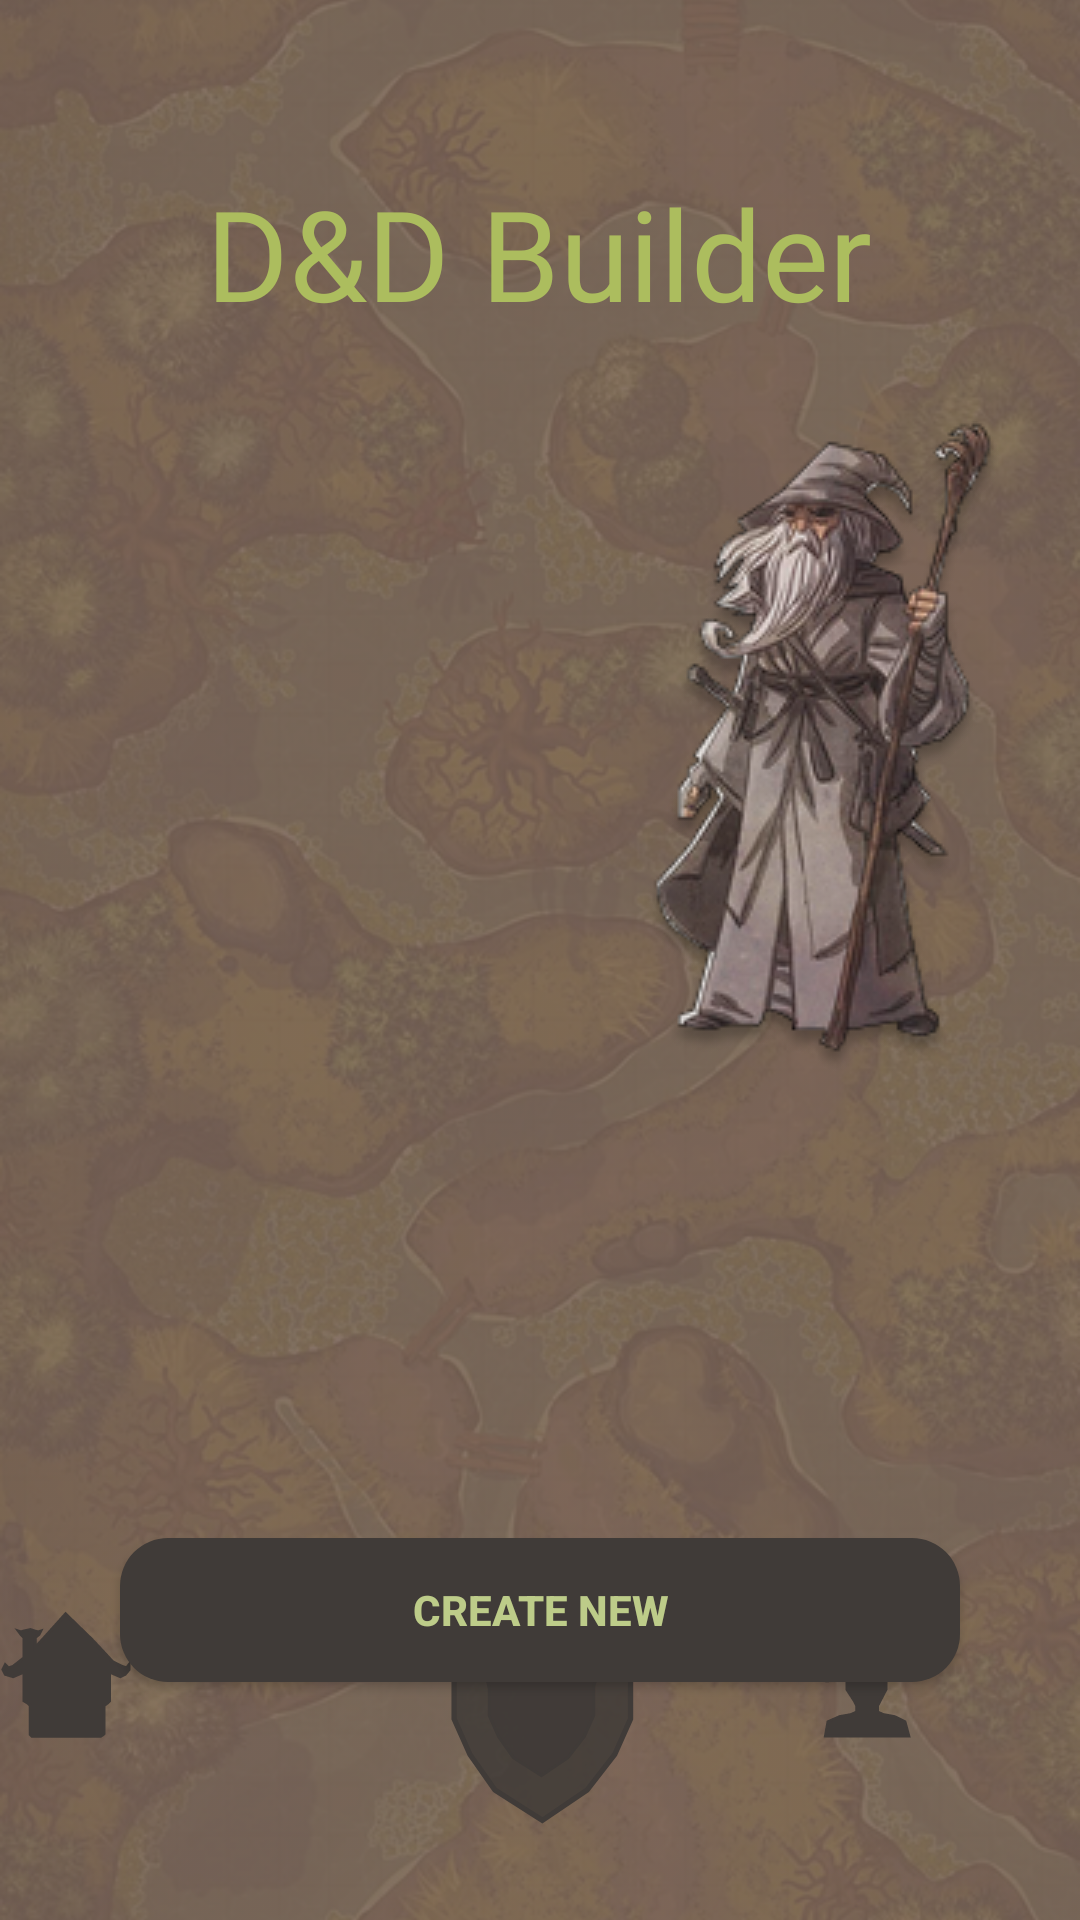

Android layout source for this screen:
<!-- AndroidManifest.xml: activity theme Theme.AppCompat.DayNight.NoActionBar -->
<!-- res/layout/fragment_main.xml -->
<?xml version="1.0" encoding="utf-8"?>
<FrameLayout xmlns:android="http://schemas.android.com/apk/res/android"
    xmlns:app="http://schemas.android.com/apk/res-auto"
    xmlns:tools="http://schemas.android.com/tools"
    android:layout_width="match_parent"
    android:layout_height="match_parent"
    android:background="@color/maroun2">

    <ImageView
        android:layout_width="match_parent"
        android:layout_height="match_parent"
        android:src="@drawable/map_back"
        android:scaleType="centerCrop"
        >
    </ImageView>


    <androidx.constraintlayout.widget.ConstraintLayout
        android:layout_width="match_parent"
        android:layout_height="match_parent"
        android:orientation="vertical">

        <TextView
            android:id="@+id/textView"
            android:layout_width="wrap_content"
            android:layout_height="wrap_content"
            android:layout_marginTop="56dp"
            android:fontFamily="@font/dragon"
            android:text="D&amp;D Builder"
            android:textColor="@color/greendark"
            android:textSize="42dp"
            app:layout_constraintEnd_toEndOf="parent"
            app:layout_constraintHorizontal_bias="0.497"
            app:layout_constraintStart_toStartOf="parent"
            app:layout_constraintTop_toTopOf="parent"></TextView>

        <ImageView
            android:id="@+id/imageView2"
            android:layout_width="wrap_content"
            android:layout_height="wrap_content"
            android:layout_marginTop="28dp"
            android:src="@drawable/magic"
            app:layout_constraintEnd_toEndOf="parent"
            app:layout_constraintHorizontal_bias="0.896"
            app:layout_constraintStart_toStartOf="parent"
            app:layout_constraintTop_toBottomOf="@+id/textView">

        </ImageView>

        <Button
            android:id="@+id/save_character_button"
            android:layout_width="match_parent"
            android:layout_height="wrap_content"
            android:layout_marginStart="40dp"
            android:layout_marginTop="398dp"
            android:layout_marginEnd="40dp"
            android:background="@drawable/rounded_button"

            android:text="Create New"
            android:textColor="@color/green"
            android:textStyle="bold"
            app:layout_constraintBottom_toBottomOf="parent"
            app:layout_constraintEnd_toEndOf="parent"
            app:layout_constraintHorizontal_bias="0.0"
            app:layout_constraintStart_toStartOf="parent"
            app:layout_constraintTop_toBottomOf="@+id/textView"
            app:layout_constraintVertical_bias="0.027">


        </Button>

        <ImageView
            android:layout_width="wrap_content"
            android:layout_height="wrap_content"
            android:layout_marginBottom="60dp"
            android:src="@drawable/mini_house"
            app:layout_constraintBottom_toBottomOf="parent"
            app:layout_constraintEnd_toStartOf="@+id/imageView"
            app:layout_constraintStart_toStartOf="parent"
            app:layout_constraintTop_toBottomOf="@+id/button"
            app:layout_constraintVertical_bias="0.881">

        </ImageView>

        <ImageView
            android:id="@+id/profile"
            android:layout_width="wrap_content"
            android:layout_height="wrap_content"
            android:layout_marginBottom="32dp"
            android:src="@drawable/shield"
            app:layout_constraintBottom_toBottomOf="parent"
            app:layout_constraintEnd_toEndOf="parent"
            app:layout_constraintStart_toStartOf="parent"
            app:layout_constraintTop_toBottomOf="@+id/button"
            app:layout_constraintVertical_bias="0.481">

        </ImageView>

        <ImageView
            android:layout_width="wrap_content"
            android:layout_height="wrap_content"
            android:layout_marginEnd="52dp"
            android:layout_marginBottom="60dp"
            android:src="@drawable/witch"
            app:layout_constraintBottom_toBottomOf="parent"
            app:layout_constraintEnd_toEndOf="parent"
            app:layout_constraintHorizontal_bias="0.86"
            app:layout_constraintStart_toEndOf="@+id/imageView"
            app:layout_constraintTop_toBottomOf="@+id/button"
            app:layout_constraintVertical_bias="0.878">

        </ImageView>

        <TextView
            android:id="@+id/textView3"
            android:layout_width="wrap_content"
            android:layout_height="wrap_content"
            android:layout_marginTop="44dp"
            android:text="Your Profile"
            android:textColor="@color/green"
            android:textSize="20dp"
            android:textStyle="bold"
            app:layout_constraintBottom_toTopOf="@+id/profile"
            app:layout_constraintEnd_toEndOf="parent"
            app:layout_constraintHorizontal_bias="0.503"
            app:layout_constraintStart_toStartOf="parent"
            app:layout_constraintTop_toBottomOf="@+id/save_character_button"
            app:layout_constraintVertical_bias="0.708" />


    </androidx.constraintlayout.widget.ConstraintLayout>

</FrameLayout>
<!-- resources referenced by this layout -->
<resources>
  <color name="green">#BDCC89</color>
  <color name="greendark">#ACBD5E</color>
  <color name="maroun2">#796357</color>
  <!-- drawable magic: png bitmap (drawable, 46217 bytes) -->
  <!-- drawable map_back: png bitmap (drawable, 696391 bytes) -->
  <!-- drawable mini_house (drawable) -->
  <vector xmlns:android="http://schemas.android.com/apk/res/android"
      android:width="44dp"
      android:height="43dp"
      android:viewportWidth="44"
      android:viewportHeight="43">
      <path
          android:fillColor="#FF403B38"
          android:strokeColor="#FF403B38"
          android:strokeWidth="1.04"
          android:pathData="M33.6 41.7H10.66l-0.52-0.53v-9.65l-0.78-0.78-1.3-0.78V20.3l-3.66 1.57-2.6-0.78L1 19.52l0.78-1.56L2.83 19l1.56-0.52 3.65-2.87V8.83L7 7.78 6.22 6.74 7 7l0.78-0.26 2.35-0.52 1.57 0.52L12.74 7l0.78-0.26L13 7.78l-1.3 1.05v3.39l3.13-3.4L21.87 1l8.6 8.35 3.92 4.17 3.13 3.4 3.13 1.56L42.22 19 43 17.96v1.56l-1.3 1.57-1.57 0.78-3.65-1.57v9.66l-0.78 0.78-1.05 0.78v9.4l-0.26 0.25-0.78 0.53Z"/>
  </vector>
  <!-- drawable rounded_button (drawable) -->
  <?xml version="1.0" encoding="utf-8"?>
  <shape xmlns:android="http://schemas.android.com/apk/res/android">
      <solid android:color="@color/black2" /> 
      <corners android:radius="16dp" /> 
  </shape>
  <!-- drawable shield (drawable) -->
  <vector xmlns:android="http://schemas.android.com/apk/res/android"
      android:width="71dp"
      android:height="73dp"
      android:viewportWidth="71"
      android:viewportHeight="73">
      <path
          android:fillColor="#D9403B38"
          android:strokeColor="#FF403B38"
          android:strokeWidth="1.76"
          android:pathData="M1 6.83V2l4.39 3.07 6.58 0.88 8.34 1.75 15.8-3.94L51.02 7.7l8.78-1.75 6.14-0.88L69.9 2v4.83l-1.31 5.7-1.76 4.39-1.31 4.83v16.23l-5.27 11.85-9.22 11.85-14.92 10.1-15.8-10.1-8.33-11.85L6.7 37.98V22.62l-1.31-5.7-2.2-4.39L1 6.83Z"/>
      <path
          android:fillColor="#D9403B38"
          android:strokeColor="#FF403B38"
          android:strokeWidth="1.04"
          android:pathData="M15.04 18.46V15.6l2.6 1.82 3.89 0.52 4.93 1.04 9.34-2.34 8.82 2.34 5.18-1.04 3.64-0.52 2.33-1.82v2.86L55 21.83l-1.03 2.6-0.78 2.85v9.6l-3.12 7-5.44 7-8.82 5.97-9.34-5.97-4.93-7-3.12-7V27.8l-0.77-3.38-1.3-2.6-1.3-3.36Z"/>
  </vector>
  <!-- drawable witch: vector/xml drawable (drawable, 2174 chars, omitted) -->
  <color name="black2">#403B38</color>
</resources>
